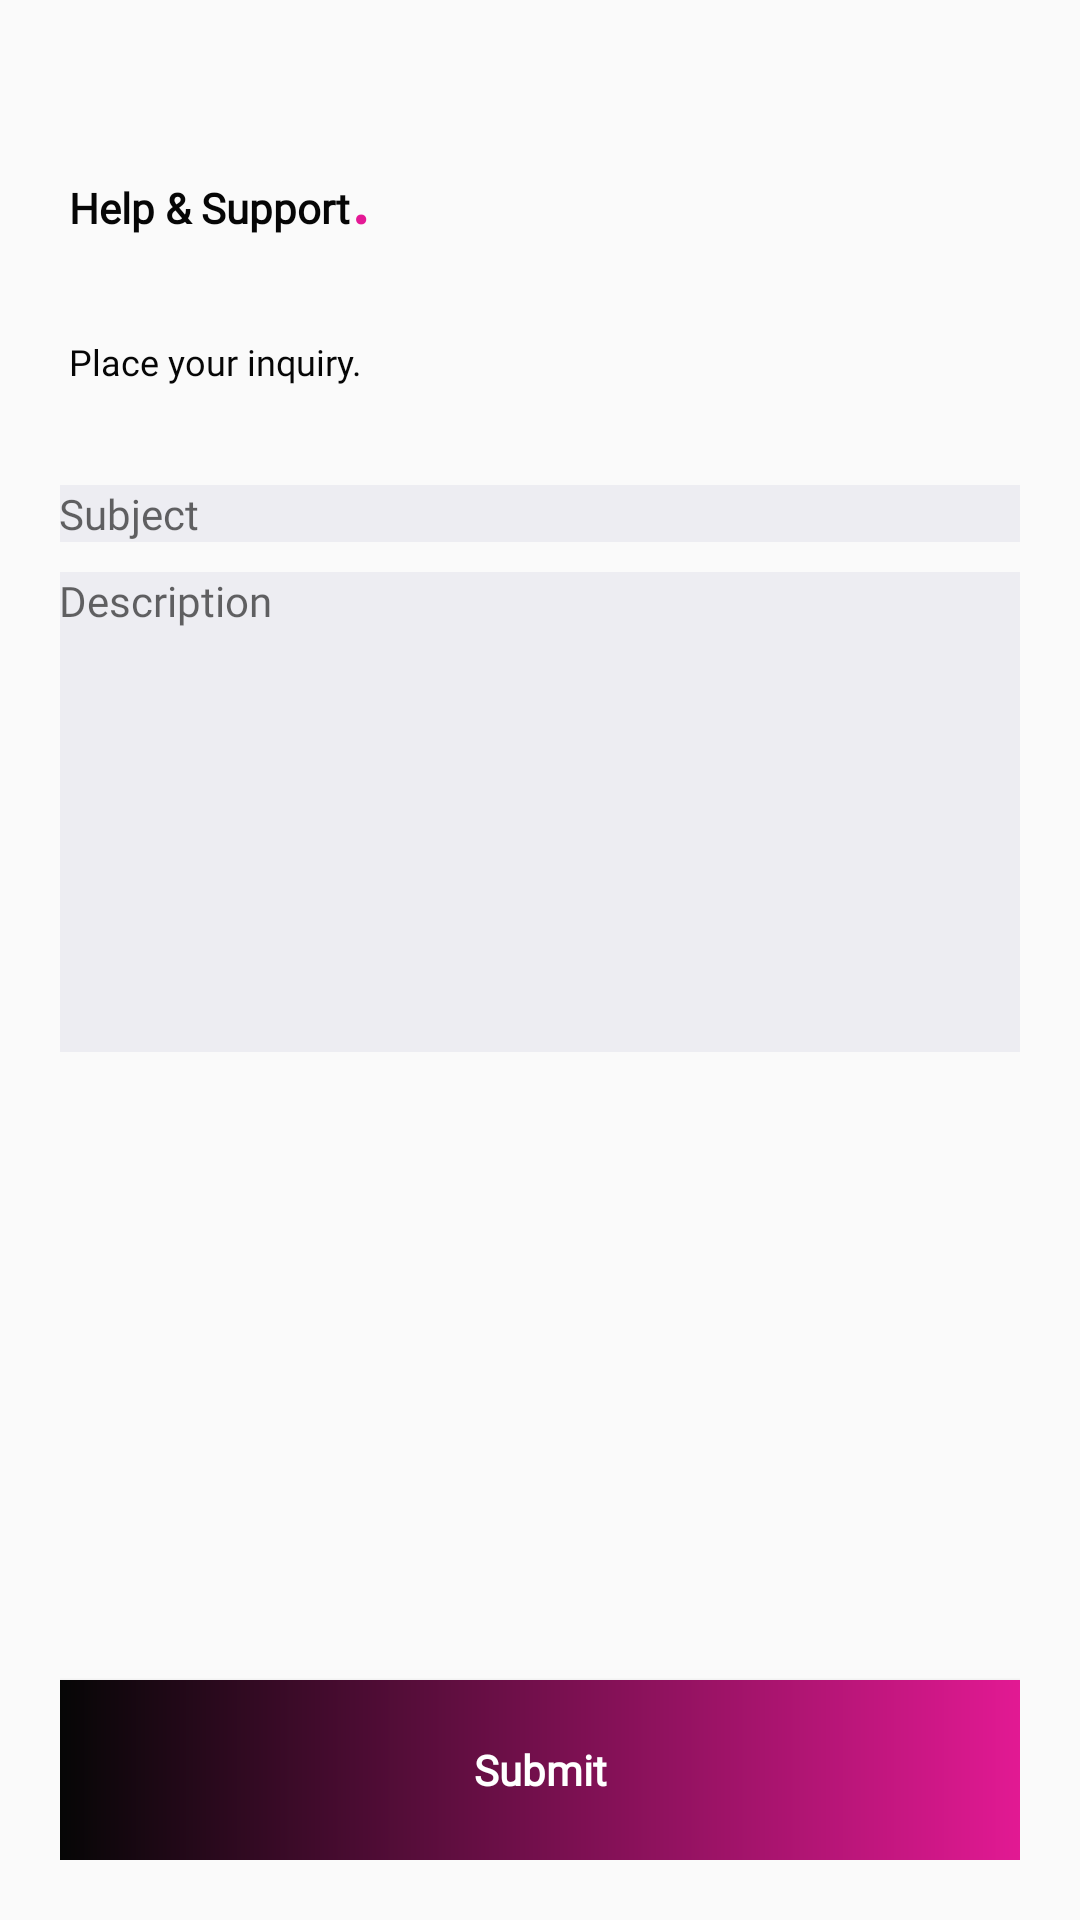

This screen was rendered from an Android layout file. Write that file and the resources it references.
<!-- AndroidManifest.xml: application theme AppTheme -->
<!-- res/layout/activity_help_support.xml -->
<?xml version="1.0" encoding="utf-8"?>

<layout xmlns:android="http://schemas.android.com/apk/res/android"
    xmlns:tools="http://schemas.android.com/tools">

    <RelativeLayout
        android:layout_width="match_parent"
        android:layout_height="match_parent"
        android:padding="@dimen/margin_20dp"
        tools:context=".activities.HelpSupportActivity">


        <ImageView
            android:id="@+id/arrowing"
            android:layout_width="wrap_content"
            android:layout_height="wrap_content"
            android:padding="3dp"
            android:src="@drawable/arrow_19"
            android:tint="@color/color_black" />

        <LinearLayout
            android:id="@+id/layoutTextHelp"
            android:layout_width="match_parent"
            android:layout_height="wrap_content"
            android:layout_below="@+id/arrowing"
            android:layout_marginTop="20dp"
            android:padding="3dp">

            <TextView
                android:id="@+id/tv_help"
                style="@style/customFontStyle"
                android:layout_width="wrap_content"
                android:layout_height="wrap_content"
                android:text="Help &amp; Support"
                android:textColor="@color/color_black"
                android:textSize="@dimen/title_24sp"
                android:textStyle="bold" />


            <TextView
                android:id="@+id/tv"
                style="@style/customFontStyle"
                android:layout_width="wrap_content"
                android:layout_height="wrap_content"
                android:text="@string/dot"
                android:textColor="@color/color_pink"
                android:textSize="@dimen/ts_24sp"
                android:textStyle="bold" />


        </LinearLayout>

        <TextView
            android:id="@+id/tv_inquiry"
            style="@style/customFontStyleRobotoRegular"
            android:layout_width="wrap_content"
            android:layout_height="wrap_content"
            android:layout_below="@+id/layoutTextHelp"
            android:layout_marginTop="25dp"
            android:padding="3dp"
            android:text="@string/place_enquire"
            android:textColor="@color/color_black"
            android:textSize="@dimen/ts_12sp" />

        <LinearLayout
            android:id="@+id/layout_Edit_Text"
            android:layout_width="match_parent"
            android:layout_height="wrap_content"
            android:layout_below="@id/tv_inquiry"
            android:layout_marginTop="20dp"
            android:orientation="vertical">

            <EditText
                android:id="@+id/edSubject"
                style="@style/customFontStyleRobotoRegular"
                android:layout_width="match_parent"
                android:layout_height="wrap_content"
                android:layout_below="@+id/tv_inquiry"
                android:layout_marginTop="@dimen/margin_10dp"
                android:background="#EDEDF2"
                android:hint="Subject"
                android:inputType="textCapWords"
                android:padding="@dimen/padding_10dp"
                android:singleLine="true"
                android:textColor="@color/colorBlack" />

            <LinearLayout
                android:id="@+id/llDescription"
                android:layout_width="match_parent"
                android:layout_height="160dp"
                android:layout_marginTop="@dimen/margin_10dp"
                android:background="#EDEDF2">

                <EditText
                    android:id="@+id/edDescription"
                    style="@style/customFontStyleRobotoRegular"
                    android:layout_width="match_parent"
                    android:layout_height="wrap_content"
                    android:layout_below="@+id/edSubject"
                    android:background="@null"
                    android:hint="@string/description"
                    android:inputType="textCapWords"
                    android:maxLines="8"
                    android:padding="@dimen/padding_10dp"
                    android:textColor="@color/colorBlack" />
            </LinearLayout>

        </LinearLayout>

        <Button
            android:id="@+id/btnSubmit"
            style="@style/customFontStyleRobotoRegular"
            android:layout_width="match_parent"
            android:layout_height="@dimen/height_60dp"
            android:layout_alignParentBottom="true"
            android:background="@drawable/pink_button"
            android:text="@string/submit"
            android:textAllCaps="false"
            android:textColor="@color/colorWhite"
            android:textSize="@dimen/subtitle_16sp"
            android:textStyle="bold" />

    </RelativeLayout>
</layout>
<!-- resources referenced by this layout -->
<resources>
  <color name="colorBlack">#000000</color>
  <color name="colorWhite">#FFFFFF</color>
  <color name="color_black">#060606</color>
  <color name="color_pink">#e41995</color>
  <dimen name="height_60dp">60dp</dimen>
  <dimen name="margin_10dp">10dp</dimen>
  <dimen name="margin_20dp">20dp</dimen>
  <dimen name="ts_12sp">12sp</dimen>
  <dimen name="ts_24sp">24sp</dimen>
  <!-- drawable pink_button (drawable) -->
  <?xml version="1.0" encoding="utf-8"?>
  <shape xmlns:android="http://schemas.android.com/apk/res/android">
  
      <gradient android:startColor="@color/color_black"
          android:endColor="@color/button_color"/>
  </shape>
  <string name="description">Description</string>
  <string name="dot">.</string>
  <string name="place_enquire">Place your inquiry.</string>
  <string name="submit">Submit</string>
  <style name="customFontStyle" parent="@android:style/TextAppearance.Small">
          <item name="android:fontFamily">@font/museo700_regular</item>
      </style>
  <style name="customFontStyleRobotoRegular" parent="@android:style/TextAppearance.Small">
          <item name="android:fontFamily">@font/roboto_regular</item>
      </style>
  <style name="AppTheme" parent="Theme.AppCompat.Light.NoActionBar">
          
          <item name="colorPrimary">@color/colorAccent</item>
          <item name="colorPrimaryDark">@color/colorAccent</item>
          <item name="colorAccent">@color/colorAccent</item>
      </style>
  <color name="button_color">#E21993</color>
  <color name="colorAccent">#D81B60</color>
</resources>
